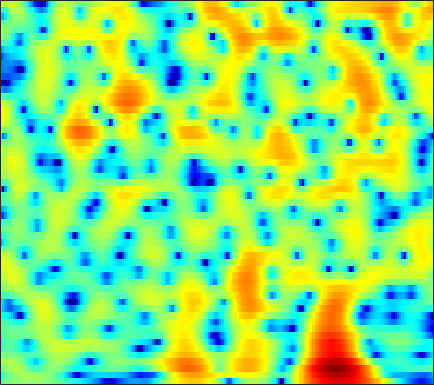

The table this chart was drawn from, first rows:
-1.5792, -1.1918, -0.72829, -0.32487, -0.073071, 0.19188, 0.38589, 0.50277, 0.63318, 0.74585, 0.84039, 0.90002, 0.95732, 0.99112, 0.9951, 0.97204, 0.91855, 0.85583, 0.73867, 0.58566, 0.39452, 0.22605, -0.027935, -0.31048
-3.907, -3.042, -2.012, -1.14, -0.5843, 0.03503, 0.5298, 0.8286, 1.141, 1.366, 1.518, 1.59, 1.638, 1.638, 1.611, 1.542, 1.44, 1.341, 1.178, 0.9735, 0.7192, 0.4886, 0.1167, -0.3404
-1.174, -0.3824, 0.506, 1.198, 1.587, 1.936, 2.095, 2.087, 1.914, 1.548, 0.9921, 0.4581, -0.3892, -1.334, -2.033, -2.777, -3.1, -2.991, -2.467, -1.721, -0.9643, -0.468, 0.04393, 0.3641
1.419, 1.593, 1.778, 1.889, 1.912, 1.849, 1.662, 1.43, 0.9744, 0.3305, -0.527, -1.331, -2.643, -4.239, -5.574, -7.201, -7.82, -7.237, -5.59, -3.78, -2.2, -1.217, -0.1724, 0.5978
-0.5796, -0.4435, -0.3252, -0.2897, -0.3223, -0.4424, -0.6423, -0.8396, -1.151, -1.496, -1.839, -2.072, -2.321, -2.469, -2.493, -2.389, -2.121, -1.82, -1.313, -0.7229, -0.1046, 0.3499, 0.9077, 1.391
-2.814, -2.39, -1.992, -1.808, -1.82, -2.048, -2.522, -3.041, -3.951, -5.064, -6.241, -6.989, -7.428, -6.941, -6.085, -4.659, -3.212, -2.203, -0.9946, 0.04952, 0.9305, 1.492, 2.118, 2.615
-3.833, -2.961, -2.155, -1.694, -1.559, -1.658, -2.092, -2.651, -3.756, -5.332, -7.425, -9.204, -10.73, -9.516, -7.522, -4.885, -2.714, -1.394, 0.03122, 1.139, 1.975, 2.449, 2.902, 3.168
-2.333, -1.826, -1.31, -0.9729, -0.8188, -0.73, -0.7588, -0.8408, -1.003, -1.187, -1.324, -1.348, -1.224, -0.9048, -0.5507, 0.03123, 0.6681, 1.135, 1.689, 2.123, 2.399, 2.492, 2.446, 2.183
-1.356, -1.3, -1.255, -1.256, -1.283, -1.339, -1.381, -1.38, -1.315, -1.156, -0.9024, -0.6492, -0.2489, 0.216, 0.5932, 1.098, 1.565, 1.874, 2.204, 2.411, 2.468, 2.4, 2.137, 1.662
-1.614, -1.952, -2.442, -2.982, -3.426, -4.043, -4.623, -4.97, -5.154, -4.898, -4.162, -3.384, -2.212, -1.029, -0.1944, 0.8077, 1.634, 2.135, 2.642, 2.961, 3.094, 3.071, 2.875, 2.5
-3.148, -3.843, -4.846, -5.948, -6.846, -8.266, -10.27, -12.58, -18.14, -23.53, -13.69, -9.329, -5.385, -2.569, -0.9426, 0.7462, 2.017, 2.738, 3.436, 3.855, 4.025, 3.998, 3.766, 3.336
-6.309, -7.889, -10.44, -12.57, -12.93, -11.94, -10.67, -9.926, -9.043, -7.87, -6.107, -4.539, -2.455, -0.5705, 0.6555, 1.991, 3.022, 3.61, 4.142, 4.407, 4.409, 4.237, 3.799, 3.102
-6.137, -7.564, -9.883, -11.69, -11.42, -9.342, -7.109, -5.611, -3.905, -2.482, -1.244, -0.38, 0.6866, 1.629, 2.23, 2.899, 3.408, 3.672, 3.861, 3.862, 3.657, 3.361, 2.762, 1.896
-2.399, -2.392, -2.377, -2.304, -2.118, -1.681, -1.106, -0.6421, -0.03065, 0.5486, 1.045, 1.343, 1.669, 1.902, 2.009, 2.109, 2.15, 2.131, 2.044, 1.892, 1.662, 1.413, 0.9407, 0.2923
-0.221, 0.2261, 0.7335, 1.183, 1.459, 1.759, 2.009, 2.14, 2.2, 2.138, 1.964, 1.743, 1.304, 0.7375, 0.2625, -0.3986, -1.019, -1.371, -1.633, -1.681, -1.59, -1.494, -1.416, -1.431
0.7511, 1.565, 2.411, 3.05, 3.392, 3.664, 3.736, 3.669, 3.419, 2.948, 2.232, 1.52, 0.2876, -1.345, -2.899, -5.553, -8.769, -10.93, -11.11, -8.9, -6.801, -5.637, -4.506, -3.749
1.661, 2.475, 3.307, 3.841, 4.083, 4.23, 4.149, 3.952, 3.539, 2.919, 2.046, 1.232, -0.1125, -1.832, -3.399, -5.895, -8.776, -10.58, -10.98, -9.704, -8.374, -7.709, -7.244, -7.14
3.131, 3.511, 3.896, 4.06, 4.055, 3.909, 3.609, 3.282, 2.724, 2.083, 1.364, 0.7784, -0.04118, -0.9163, -1.579, -2.475, -3.356, -3.921, -4.595, -5.294, -6.154, -7.058, -8.905, -12.07
4.117, 4.161, 4.077, 3.866, 3.602, 3.049, 2.327, 1.667, 0.6574, -0.3484, -1.147, -1.541, -1.749, -1.662, -1.522, -1.367, -1.264, -1.292, -1.497, -1.873, -2.498, -3.126, -4.171, -5.373
3.17, 3.102, 2.909, 2.598, 2.22, 1.421, 0.1911, -1.068, -3.378, -6.828, -11.47, -12.98, -9.069, -5.418, -3.526, -1.741, -0.5341, 0.05404, 0.5657, 0.8403, 0.8982, 0.8335, 0.6662, 0.4283
-1.383, -1.027, -0.4615, -0.1336, -0.08706, -0.3025, -0.964, -1.728, -3.12, -4.877, -6.343, -6.624, -5.611, -3.891, -2.622, -1.164, -0.05793, 0.5932, 1.28, 1.747, 2.067, 2.209, 2.285, 2.268
-10.06, -6.787, -4.01, -2.357, -1.582, -0.9427, -0.6727, -0.6858, -0.8453, -1.071, -1.283, -1.33, -1.234, -0.9723, -0.706, -0.2763, 0.1668, 0.5292, 1.013, 1.449, 1.833, 2.07, 2.283, 2.37
-4.762, -3.805, -2.539, -1.477, -0.7958, -0.1663, 0.2441, 0.4093, 0.4611, 0.385, 0.1698, -0.0556, -0.4275, -0.8278, -1.127, -1.447, -1.536, -1.383, -0.929, -0.2153, 0.5696, 1.124, 1.746, 2.145
-1.148, -1.028, -0.7053, -0.2528, 0.1069, 0.5431, 0.8463, 0.9989, 1.029, 0.8194, 0.3903, -0.14, -1.145, -2.591, -4.018, -6.471, -9.06, -9.653, -7.353, -4.302, -1.841, -0.4179, 1.005, 1.988
-3.001, -3.071, -2.723, -1.977, -1.41, -0.6307, -0.007784, 0.3184, 0.5434, 0.4648, 0.104, -0.384, -1.35, -2.764, -4.149, -6.492, -8.897, -9.335, -7.343, -4.423, -2.001, -0.555, 0.9403, 2.032
-13.46, -14.24, -10.3, -6.703, -4.762, -2.88, -1.574, -0.9278, -0.4011, -0.1704, -0.257, -0.4613, -0.915, -1.487, -1.939, -2.432, -2.632, -2.548, -2.073, -1.266, -0.2958, 0.4415, 1.368, 2.142
-8.665, -8.974, -7.521, -5.522, -4.117, -2.564, -1.467, -0.8711, -0.3993, -0.2385, -0.3581, -0.611, -1.095, -1.653, -2.047, -2.387, -2.431, -2.237, -1.653, -0.902, -0.05368, 0.5821, 1.356, 2.034
-2.213, -2.344, -2.14, -1.612, -1.082, -0.3575, 0.2577, 0.5824, 0.8001, 0.6441, 0.152, -0.501, -1.752, -3.461, -4.98, -6.903, -7.409, -6.376, -4.308, -2.361, -0.8024, 0.1183, 1.055, 1.712
-1.922, -2.248, -1.974, -0.9982, -0.06868, 1.006, 1.896, 2.331, 2.618, 2.489, 1.927, 1.171, -0.3686, -2.712, -5.168, -9.533, -11.17, -8.283, -4.579, -2.101, -0.501, 0.292, 0.932, 1.151
-10.83, -24.55, -10.22, -4.047, -1.444, 0.8797, 2.379, 3.127, 3.665, 3.84, 3.616, 3.251, 2.522, 1.593, 0.878, 0.0764, -0.3739, -0.4086, -0.2246, 0.065, 0.2256, 0.1791, -0.1505, -0.8735
-2.078, -2.441, -2.038, -0.783, 0.2087, 1.466, 2.413, 2.925, 3.347, 3.475, 3.36, 3.131, 2.682, 2.123, 1.657, 1.045, 0.4828, 0.0904, -0.406, -0.8907, -1.428, -1.91, -2.735, -3.792
1.138, 1.192, 1.463, 1.85, 2.202, 2.639, 2.996, 3.151, 3.236, 3.1, 2.794, 2.437, 1.823, 1.086, 0.4692, -0.4006, -1.279, -1.919, -2.697, -3.43, -4.114, -4.608, -5.303, -6.014
1.64, 2.088, 2.688, 3.158, 3.478, 3.757, 3.903, 3.892, 3.717, 3.342, 2.743, 2.15, 1.142, -0.08288, -1.142, -2.691, -4.315, -5.416, -6.603, -7.308, -7.699, -7.934, -8.344, -8.962
0.7978, 1.917, 3.009, 3.787, 4.19, 4.521, 4.612, 4.559, 4.247, 3.719, 2.906, 2.108, 0.7348, -1.051, -2.743, -5.63, -9.505, -13.39, -17.96, -15.42, -12.4, -11.23, -10.63, -11.36
0.9473, 1.891, 2.835, 3.522, 3.861, 4.146, 4.215, 4.124, 3.821, 3.274, 2.49, 1.718, 0.4586, -1.171, -2.634, -4.955, -7.681, -9.764, -11.61, -11.28, -10.07, -9.216, -8.558, -8.311
1.59, 1.734, 1.996, 2.286, 2.493, 2.696, 2.792, 2.726, 2.516, 2.09, 1.476, 0.8965, -0.02067, -1.055, -1.892, -3.025, -4.098, -4.769, -5.404, -5.732, -5.722, -5.544, -5.197, -4.678
0.2462, -0.311, -0.4413, -0.01564, 0.4824, 1.077, 1.453, 1.584, 1.48, 1.145, 0.5967, 0.09424, -0.6787, -1.423, -1.956, -2.598, -3.116, -3.473, -3.793, -4.056, -4.138, -4.099, -3.765, -3.184
-5.664, -12.21, -9.165, -3.656, -1.326, 0.4346, 1.274, 1.5, 1.295, 0.6723, -0.2885, -1.169, -2.36, -3.386, -3.843, -4.029, -3.955, -3.862, -3.974, -4.277, -4.94, -5.551, -6.098, -5.518
1.376, 0.106, -0.3412, 0.2745, 0.8376, 1.339, 1.419, 1.098, 0.3065, -1.03, -3.052, -5.123, -9.045, -14.69, -15.93, -11.06, -7.769, -6.289, -5.427, -5.559, -6.877, -8.876, -14.66, -17.57
4.735, 4.031, 3.167, 2.483, 1.932, 1.204, 0.2966, -0.5506, -1.796, -3.314, -5.14, -6.657, -8.732, -10.44, -10.69, -9.328, -7.549, -6.347, -5.283, -4.79, -4.664, -4.703, -4.735, -4.118
5.6, 4.939, 3.996, 2.97, 2.079, 0.7766, -0.724, -1.981, -3.719, -5.444, -6.67, -7.158, -7.175, -6.676, -6.088, -5.157, -4.14, -3.436, -2.636, -2.069, -1.668, -1.514, -1.336, -1.185
5.876, 5.249, 4.324, 3.169, 2.209, 0.6517, -1.304, -3.132, -6.426, -11.28, -17.64, -15.02, -9.541, -6.018, -4.159, -2.322, -0.9186, -0.1634, 0.626, 1.114, 1.293, 1.246, 0.9446, 0.2385
3.732, 3.188, 2.381, 1.516, 0.79, -0.2984, -1.631, -2.722, -4.55, -6.372, -7.362, -6.934, -5.121, -3.023, -1.618, -0.03237, 1.194, 1.899, 2.555, 2.918, 2.952, 2.78, 2.187, 1.161
-1.667, -2.217, -2.824, -3.15, -3.293, -3.422, -3.465, -3.52, -3.526, -3.398, -3.026, -2.563, -1.75, -0.7672, 0.01798, 1.005, 1.844, 2.391, 2.9, 3.189, 3.241, 3.097, 2.665, 2.001
-9.544, -10.94, -11.7, -10.9, -9.718, -8.145, -6.782, -5.983, -4.931, -3.987, -3.051, -2.314, -1.295, -0.2825, 0.4528, 1.37, 2.175, 2.678, 3.209, 3.53, 3.647, 3.584, 3.334, 2.876
-16.1, -20.66, -25.86, -18.81, -15, -12, -9.978, -8.744, -7.442, -6.15, -4.842, -3.817, -2.403, -1.018, -0.0487, 1.137, 2.172, 2.797, 3.472, 3.922, 4.141, 4.169, 4.011, 3.614
-12.61, -13.2, -13.45, -13.22, -12.89, -12.35, -12.1, -11.99, -11.81, -11, -9.223, -7.513, -5.144, -2.914, -1.427, 0.2584, 1.638, 2.482, 3.345, 3.961, 4.315, 4.422, 4.338, 4.022
-11.04, -11.11, -11.25, -11.4, -11.72, -12.33, -13.62, -15.54, -20.34, -44.32, -17.81, -12.38, -7.735, -4.46, -2.541, -0.4803, 1.111, 2.077, 3.066, 3.761, 4.189, 4.328, 4.305, 4.058
-11.42, -11.07, -10.64, -10.33, -10.3, -10.46, -10.74, -11.22, -11.56, -11.13, -9.578, -7.911, -5.534, -3.321, -1.829, -0.1064, 1.301, 2.174, 3.09, 3.721, 4.104, 4.218, 4.173, 3.887
-14.4, -12.22, -10.29, -9.025, -8.344, -7.893, -7.618, -7.318, -6.875, -6.194, -5.182, -4.224, -2.846, -1.424, -0.3961, 0.8531, 1.938, 2.632, 3.372, 3.887, 4.179, 4.254, 4.138, 3.744
-9.905, -8.571, -7.198, -6.443, -6.147, -6.064, -6.266, -6.307, -6.211, -5.64, -4.571, -3.599, -2.167, -0.7996, 0.1138, 1.187, 2.086, 2.623, 3.203, 3.65, 3.936, 4.052, 4.012, 3.729
-2.418, -2.536, -2.82, -3.364, -4.076, -5.391, -7.355, -9.586, -12.63, -12.01, -8.29, -5.829, -3.376, -1.604, -0.6416, 0.2681, 0.8477, 1.115, 1.396, 1.695, 2.091, 2.421, 2.875, 3.222
1.14, 0.6738, -0.05735, -0.963, -1.823, -3.391, -5.49, -7.516, -10.02, -9.745, -7.154, -5.266, -3.38, -2.216, -1.747, -1.659, -2.15, -2.787, -3.885, -4.62, -3.958, -2.66, -0.6524, 1.079
1.61, 1.153, 0.5954, 0.04206, -0.3594, -0.9847, -1.648, -2.109, -2.524, -2.622, -2.461, -2.291, -2.093, -2.17, -2.466, -3.292, -4.773, -6.549, -10.52, -18.51, -14.8, -8.972, -4.362, -1.325
-0.4192, -0.8376, -0.9728, -0.7844, -0.5962, -0.3189, -0.1598, -0.1101, -0.157, -0.3056, -0.5354, -0.7633, -1.206, -1.792, -2.356, -3.233, -4.252, -5.046, -5.956, -6.267, -5.677, -4.681, -2.927, -1.13
-7.565, -9.222, -6.349, -3.102, -1.431, 0.06356, 0.9353, 1.271, 1.38, 1.172, 0.7063, 0.2227, -0.608, -1.566, -2.338, -3.385, -4.361, -4.925, -5.342, -5.275, -4.627, -3.753, -2.321, -0.7669
-3.463, -4.323, -2.963, -0.7697, 0.5639, 1.771, 2.412, 2.563, 2.395, 1.841, 0.9135, -0.006346, -1.466, -3.168, -4.524, -6.387, -8.172, -9.551, -11.17, -11.73, -9.996, -7.799, -4.788, -2.175
2.953, 2.746, 2.716, 2.886, 3.05, 3.152, 3.015, 2.724, 2.03, 0.9438, -0.5915, -2.097, -4.608, -7.776, -10.55, -14.11, -16.17, -17.02, -19.09, -22.2, -16.93, -12.09, -7.46, -4.185
